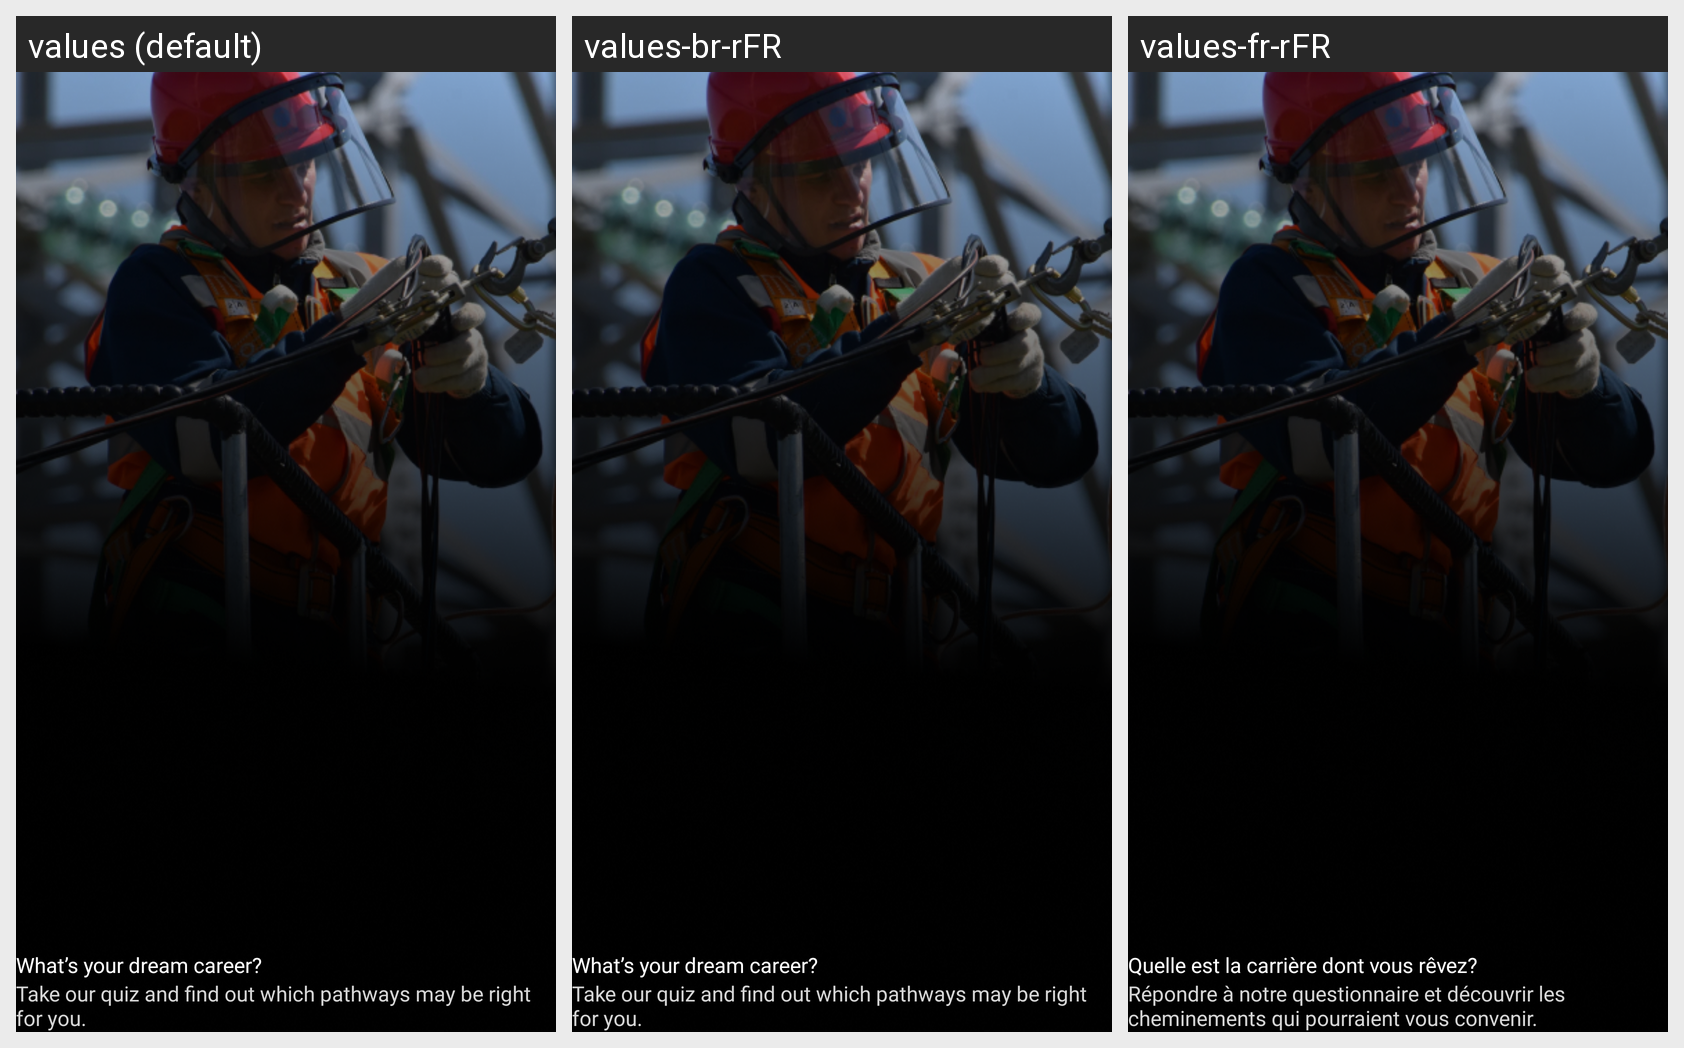

Here is an Android app screen in its default locale and in the app's own translations. Write out the translated-string differences for the strings that appear on this screen.
Android screen res/layout/step_2.xml rendered under 3 locales, left to right: values (default), values-br-rFR, values-fr-rFR. Device: Nexus 5 (rendered at 1080×1920; each locale shown at half size, 540×960, under a caption strip naming it); theme ActivityThemes.
Strings drawn on this screen, with the default value and each locale's value (text and hints the layout hard-codes, and strings that could not be matched under every locale, appear in the picture but are not listed):

w2
  values: What’s your dream career?
  values-br-rFR: What’s your dream career?  [not translated; the default value is used]
  values-fr-rFR: Quelle est la carrière dont vous rêvez?

w22
  values: Take our quiz and find out which pathways may be right for you.
  values-br-rFR: Take our quiz and find out which pathways may be right for you.  [not translated; the default value is used]
  values-fr-rFR: Répondre à notre questionnaire et découvrir les cheminements qui pourraient vous convenir.
